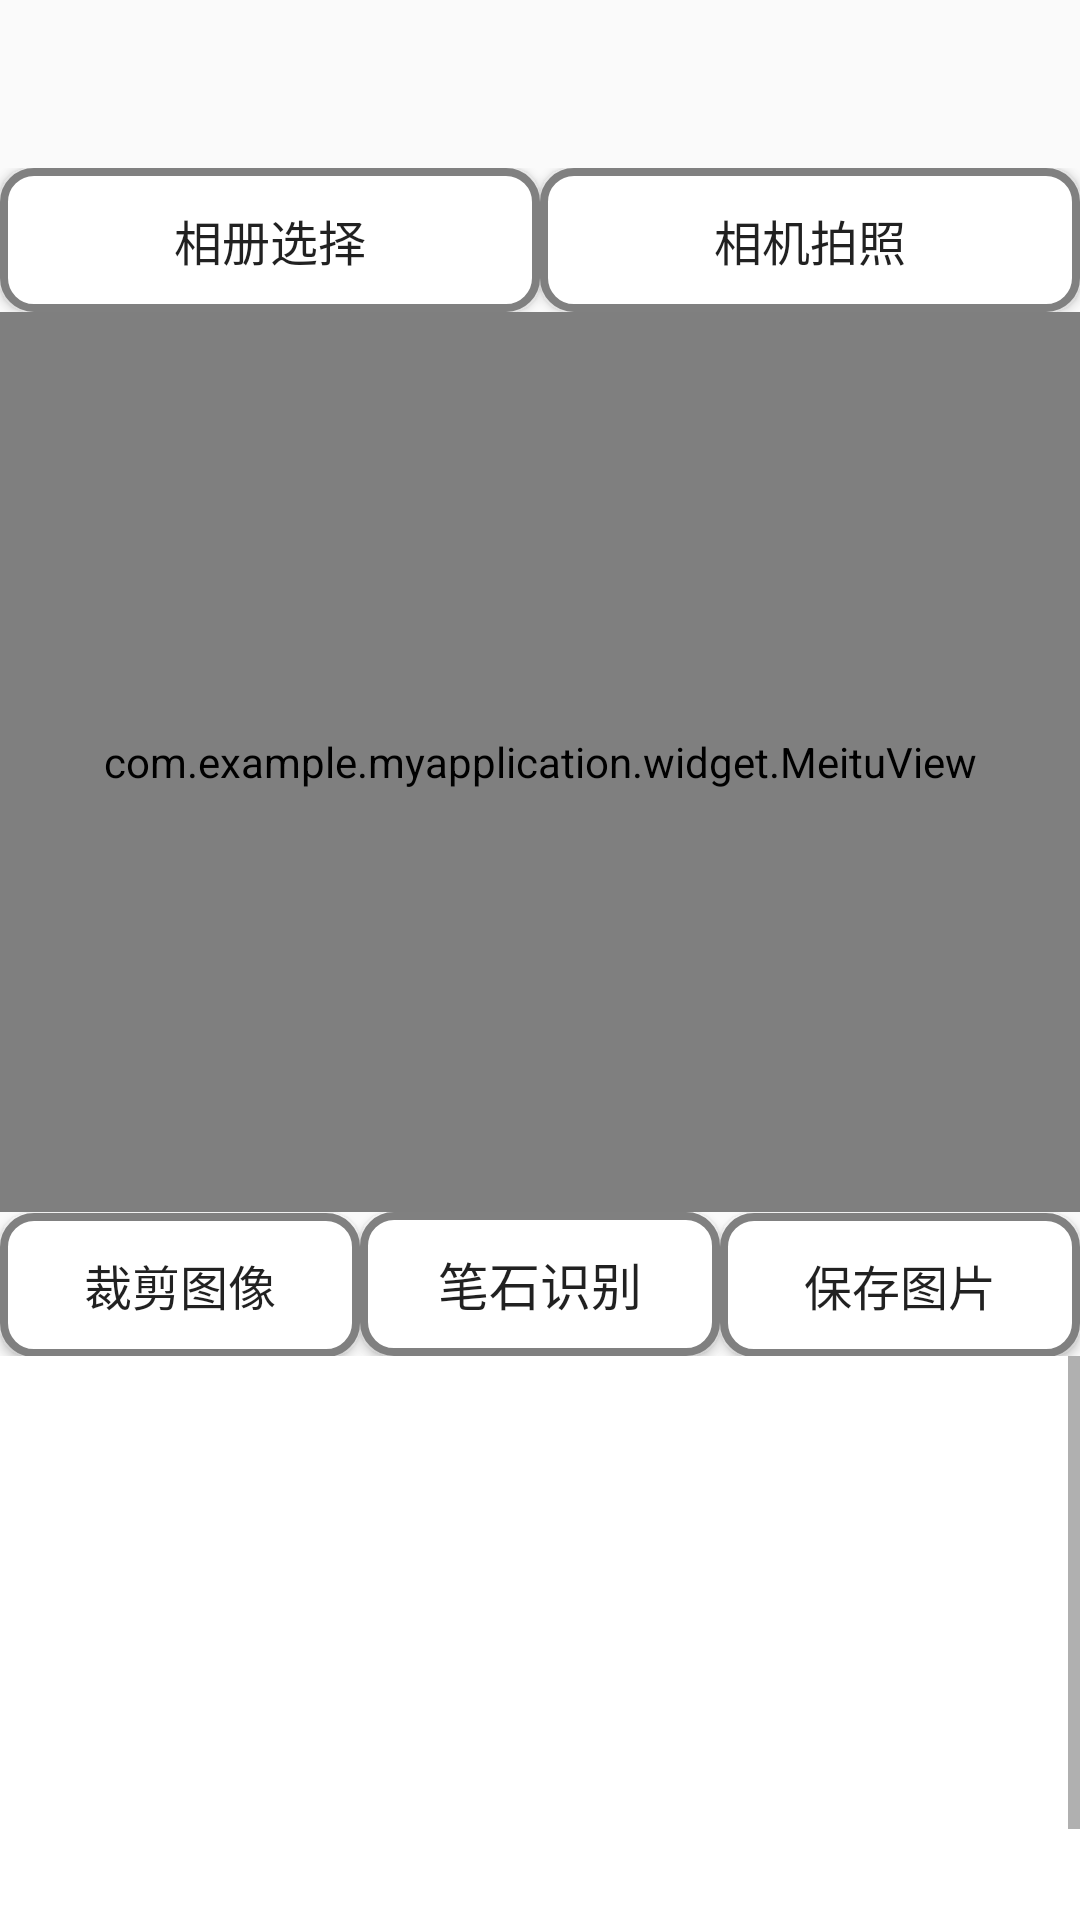

Here is an Android app screen rendered from its layout file. Give the layout XML and the strings, colors and styles it references.
<!-- AndroidManifest.xml: application theme AppCompatTheme -->
<!-- res/layout/activity_main.xml -->
<LinearLayout xmlns:android="http://schemas.android.com/apk/res/android"
    xmlns:app="http://schemas.android.com/apk/res-auto"
    android:layout_width="match_parent"
    android:layout_height="wrap_content"
    android:orientation="vertical">
    <androidx.appcompat.widget.Toolbar
        android:id="@+id/toolbar"
        android:layout_width="match_parent"
        app:titleTextColor="@color/white"
        android:layout_height="?attr/actionBarSize">
    </androidx.appcompat.widget.Toolbar>












        <LinearLayout
            android:layout_width="match_parent"
            android:layout_height="wrap_content"
            android:orientation="horizontal">

            <Button
                android:id="@+id/btn_image_cut"
                android:layout_width="0dp"
                android:layout_height="wrap_content"
                android:layout_weight="1"
                android:background="@drawable/values2"
                android:text="相册选择"
                android:textSize="16sp" />

            <Button
                android:id="@+id/btn_image_click"
                android:layout_width="0dp"
                android:layout_height="wrap_content"
                android:layout_weight="1"
                android:text="相机拍照"
                android:textSize="16sp"
                android:background="@drawable/values2"
                />

        </LinearLayout>
    <FrameLayout
        android:layout_width="match_parent"
        android:layout_height="wrap_content"
        >

        <com.example.myapplication.widget.BitmapView
            android:id="@+id/bv_content"
            android:layout_width="match_parent"
            android:layout_height="300dp"
            android:scaleType="centerCrop"
            />
        <com.example.myapplication.widget.MeituView
            android:id="@+id/mv_content"
            android:layout_width="match_parent"
            android:layout_height="300dp" />
    </FrameLayout>
        <LinearLayout
            android:layout_width="match_parent"
            android:layout_height="wrap_content"
            android:orientation="horizontal">

            <Button
                android:id="@+id/btn_cut_end"
                android:layout_width="0dp"
                android:layout_height="wrap_content"
                android:layout_weight="1"
                android:text="裁剪图像"
                android:background="@drawable/values2"
                android:textSize="16sp" />
            <Button
                android:id="@+id/btn_predict"
                android:layout_width="0dp"
                android:layout_height="wrap_content"
                android:layout_weight="1"
                android:text="笔石识别"
                android:background="@drawable/values2"
                android:textSize="17sp" />
            <Button
                android:id="@+id/btn_save_image"
                android:layout_width="0dp"
                android:layout_height="wrap_content"
                android:layout_weight="1"
                android:text="保存图片"
                android:background="@drawable/values2"
                android:textSize="16sp" />

        </LinearLayout>
    <ScrollView
        android:layout_width="match_parent"
        android:layout_height="wrap_content">
    <LinearLayout
        android:layout_width="match_parent"
        android:layout_height="wrap_content"
        android:orientation="vertical">
    <ImageView
        android:id="@+id/img"
        android:layout_width="match_parent"
        android:layout_height="200dp"
        android:background="@color/white"
        android:scaleType="centerInside"
       />
    <TextView
        android:id="@+id/txt"
        android:gravity="center"
        android:layout_width="wrap_content"
        android:layout_height="wrap_content"
        android:textSize="18dp"/>
    </LinearLayout>
    </ScrollView>
    </LinearLayout>


<!-- resources referenced by this layout -->
<resources>
  <!-- drawable values2 (drawable) -->
  <?xml version="1.0" encoding="utf-8"?>
  <shape xmlns:android="http://schemas.android.com/apk/res/android" >
      
      <solid android:color="@color/white"/>
      
      <stroke android:width="2.5dip" android:color="#808080" />
      
      <corners android:radius="10dip"/>
  </shape>
  <style name="AppCompatTheme" parent="Theme.AppCompat.Light.NoActionBar" />
  <!-- not gathered from this repository: default colours our renderer supplied (Android Studio template values) -->
  <color name="white">#FFFFFFFF</color>
</resources>
